Run: headless pygame with SDL's dummy video driver; simulated clock (each Clock.tick advances the game by its frame time, no real sleeping); random seed 0; keys injected as events and as key.get_pressed() state; no mouse input.
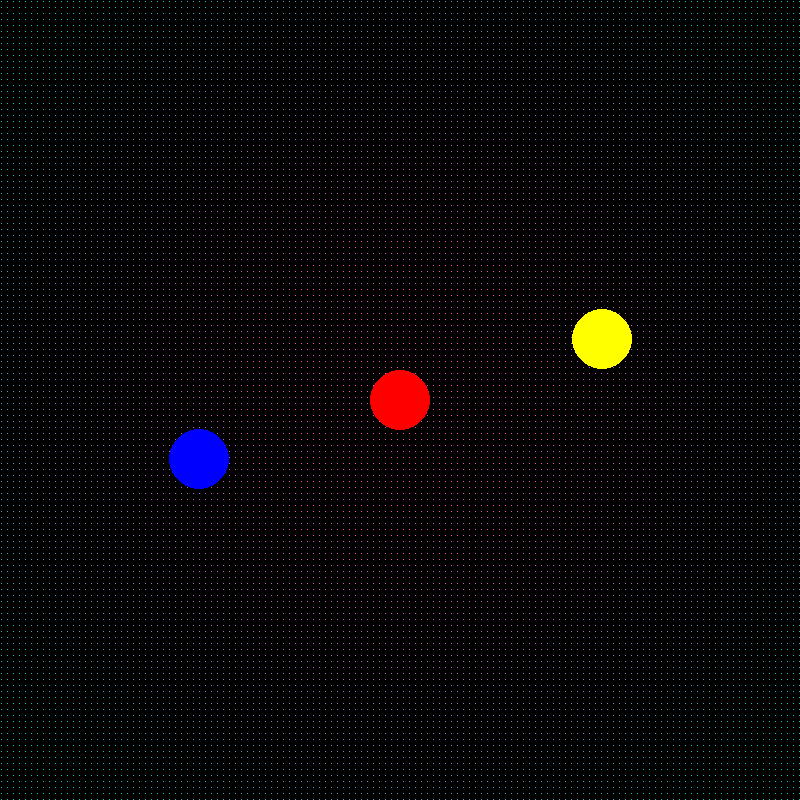
Frame 1 of 3 · flips 1–60 · no input
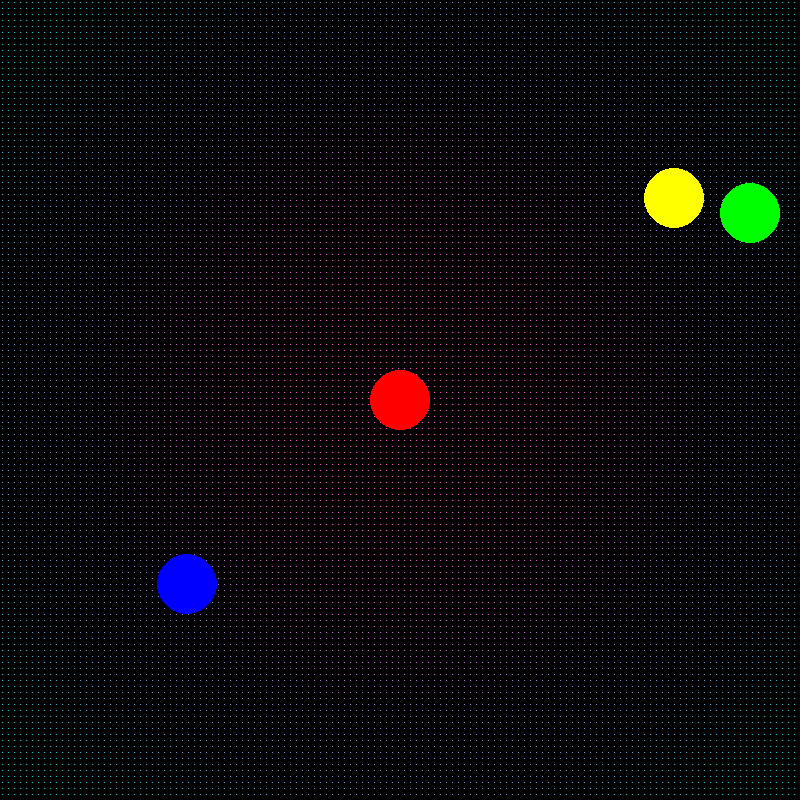
Frame 2 of 3 · flips 61–180 · tapped SPACE, RETURN · held RIGHT (→), D
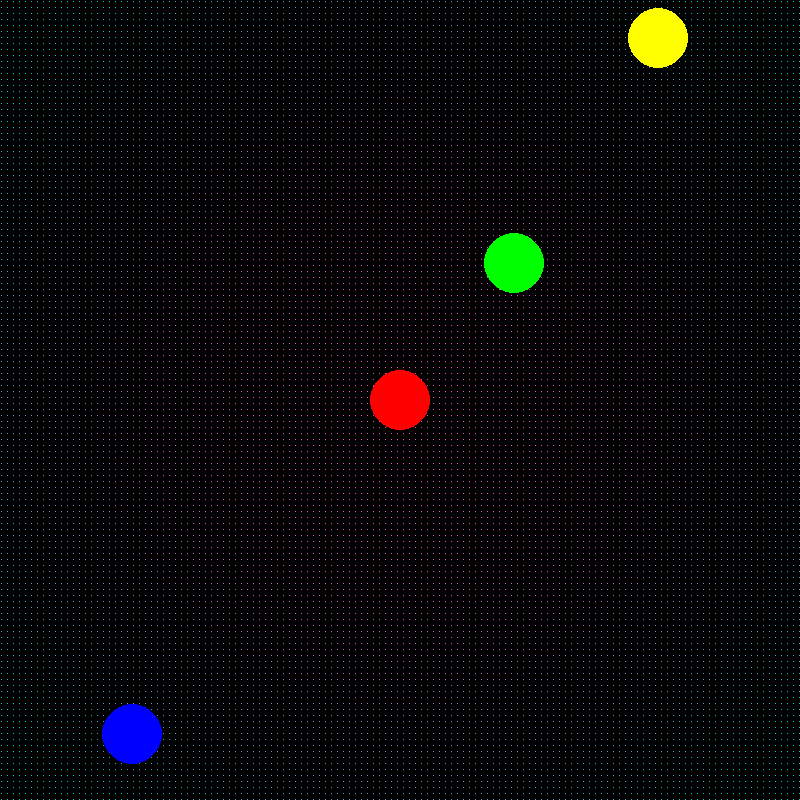
Frame 3 of 3 · flips 181–300 · held DOWN (↓), S

The pygame program that drew these frames:

import math
import pygame
from pygame import gfxdraw

dictionary = dict()
dictionary["numberofplanets"] = int(0)

f = float()

#funktionen som skapar planeter
def planet_maker(dictionary1, x, y, speedx, speedy, mass, colour):
    dictionary1 ["numberofplanets"] += 1
    planetnumber = dictionary1 ["numberofplanets"]
    print(planetnumber)
    dictionary1 [f"p{planetnumber}x"] = x
    dictionary1 [f"p{planetnumber}y"] = y
    dictionary1 [f"p{planetnumber}speedx"] = speedx
    dictionary1 [f"p{planetnumber}speedy"] = speedy
    dictionary1 [f"p{planetnumber}mass"] = mass
    dictionary1 [f"p{planetnumber}colour"] = colour
    return (dictionary1)

#skapar planeterna (hovra över funktionen för förklaring)
dictionary = planet_maker(dictionary, 200, 600, 0, 0, 100000000000, "red")
dictionary = planet_maker(dictionary, 800, 400, -1.2, 0, 10000000000000, "green")
dictionary = planet_maker(dictionary, 0, 600, 0, 1, 100000000000, "blue")
dictionary = planet_maker(dictionary, 400, 600, 0, -1, 100000000000, "yellow")

KonstG = 6.674*float(10**-11) #konstanten G

pixelx = 0
pixely = 0



screenwidth = 800
screenheight = 800

#funktionen som hittar f mellan 2 planeter
def planet_calc(fdict, a, b):
    a = str(a)
    b = str(b)
    dist = math.hypot((fdict[f"p{a}x"]-fdict[f"p{b}x"]),(fdict[f"p{a}y"]-fdict[f"p{b}y"])) #hittar distansen mellan planeterna
    ang1 = math.atan2((fdict[f"p{b}y"]-fdict[f"p{a}y"]),(fdict[f"p{b}x"]-fdict[f"p{a}x"])) #hittar vinkeln mellan dem i förhålande till planet 1
    ang2 = math.atan2((fdict[f"p{a}y"]-fdict[f"p{b}y"]),(fdict[f"p{a}x"]-fdict[f"p{b}x"])) #räknar ut vinkeln mellan planeterna i förhållande till planet 2
    f = (KonstG*fdict[f"p{a}mass"]*fdict[f"p{b}mass"])/dist**2 #kraften mellan planeterna
    if dist <= 60: #gör så att planeterna studsar på varandra
        f *= -1

    fdict[f"p{a}speedx"] = fdict[f"p{a}speedx"] + math.cos(ang1)*f/fdict[f"p{a}mass"] #räknar ut farterna för planet 1 i x och y
    fdict[f"p{a}speedy"] = fdict[f"p{a}speedy"] + math.sin(ang1)*f/fdict[f"p{a}mass"]
    fdict[f"p{b}speedx"] = fdict[f"p{b}speedx"] + math.cos(ang2)*f/fdict[f"p{b}mass"] #räknar ut farterna för planet 2 i x och y
    fdict[f"p{b}speedy"] = fdict[f"p{b}speedy"] + math.sin(ang2)*f/fdict[f"p{b}mass"]

    return (fdict)
def planet_draw(numb, drawdict):
    pygame.draw.circle(screen, drawdict[f"p{numb}colour"], (drawdict[f"p{numb}x"], drawdict[f"p{numb}y"]), 30)

coloureq = 0


factorial2 = int(1)
for z in range(1, (dictionary["numberofplanets"]-2)+1):
    factorial2 *= z


factorial = int(1)
for y in range(1, dictionary["numberofplanets"] + 1):
    factorial *= y

# pygame setup
pygame.init()
screen = pygame.display.set_mode((screenwidth, screenheight))
clock = pygame.time.Clock()
running = True

while running:
    # pygame.QUIT event betyder att användaren klickade på X
    for event in pygame.event.get():
        if event.type == pygame.QUIT:
            running = False

    # bakgrundsfärg
    screen.fill("black")

    i = 0
    j = 0

    while i < screenwidth: #ritar bakgrunden
        while j < screenheight:
            coloureq = int(255-(0.001*math.hypot(abs(i-(screenwidth/2)),abs(j-(screenheight/2)))**2))
            if coloureq < 0:
                coloureq = 0
            if coloureq > 255:
                coloureq = 255
            gfxdraw.pixel(screen, i+int(pixelx%5), j+int(pixely%5), ((coloureq), 200-int(coloureq*0.5), 200))
            j += 6
        i += 6
        j = 0

    for n in range(1, dictionary["numberofplanets"] + 1): #ritar planeterna
        planet_draw(n, dictionary) 

    # updaterar displayen
    pygame.display.flip()
    
    #uträkningar för hur många gånger man ska räkna ut krafterna mellan planeterna
    for n in range(1, int(factorial/(1*(factorial2)) + 1)):
        for t in range (n + 1, dictionary["numberofplanets"] + 1):
            dictionary = planet_calc(dictionary, n, t)
            print(f"{n}-{t}")
    for n in range(1, dictionary["numberofplanets"] + 1):
        dictionary[f"p{n}x"] = dictionary[f"p{n}x"] + dictionary[f"p{n}speedx"] #ändrar positionen med farten
        dictionary[f"p{n}y"] = dictionary[f"p{n}y"] + dictionary[f"p{n}speedy"] 

    for n in range(2, dictionary["numberofplanets"] + 1):
        dictionary[f"p{n}x"] = dictionary[f"p{n}x"] + screenwidth/2 - dictionary["p1x"] #ändrar så att kameran är centrerad på planet 1
        dictionary[f"p{n}y"] = dictionary[f"p{n}y"] + screenheight/2 - dictionary["p1y"]

    pixelx = pixelx - dictionary["p1x"] #gör så att bakgrunden följer efter
    pixely = pixely - dictionary["p1y"]

    dictionary["p1x"] = screenwidth/2 #placerar planet 1 i mitten
    dictionary["p1y"] = screenheight/2

    # renderering



    clock.tick(60)  # 60 fps

pygame.quit()
